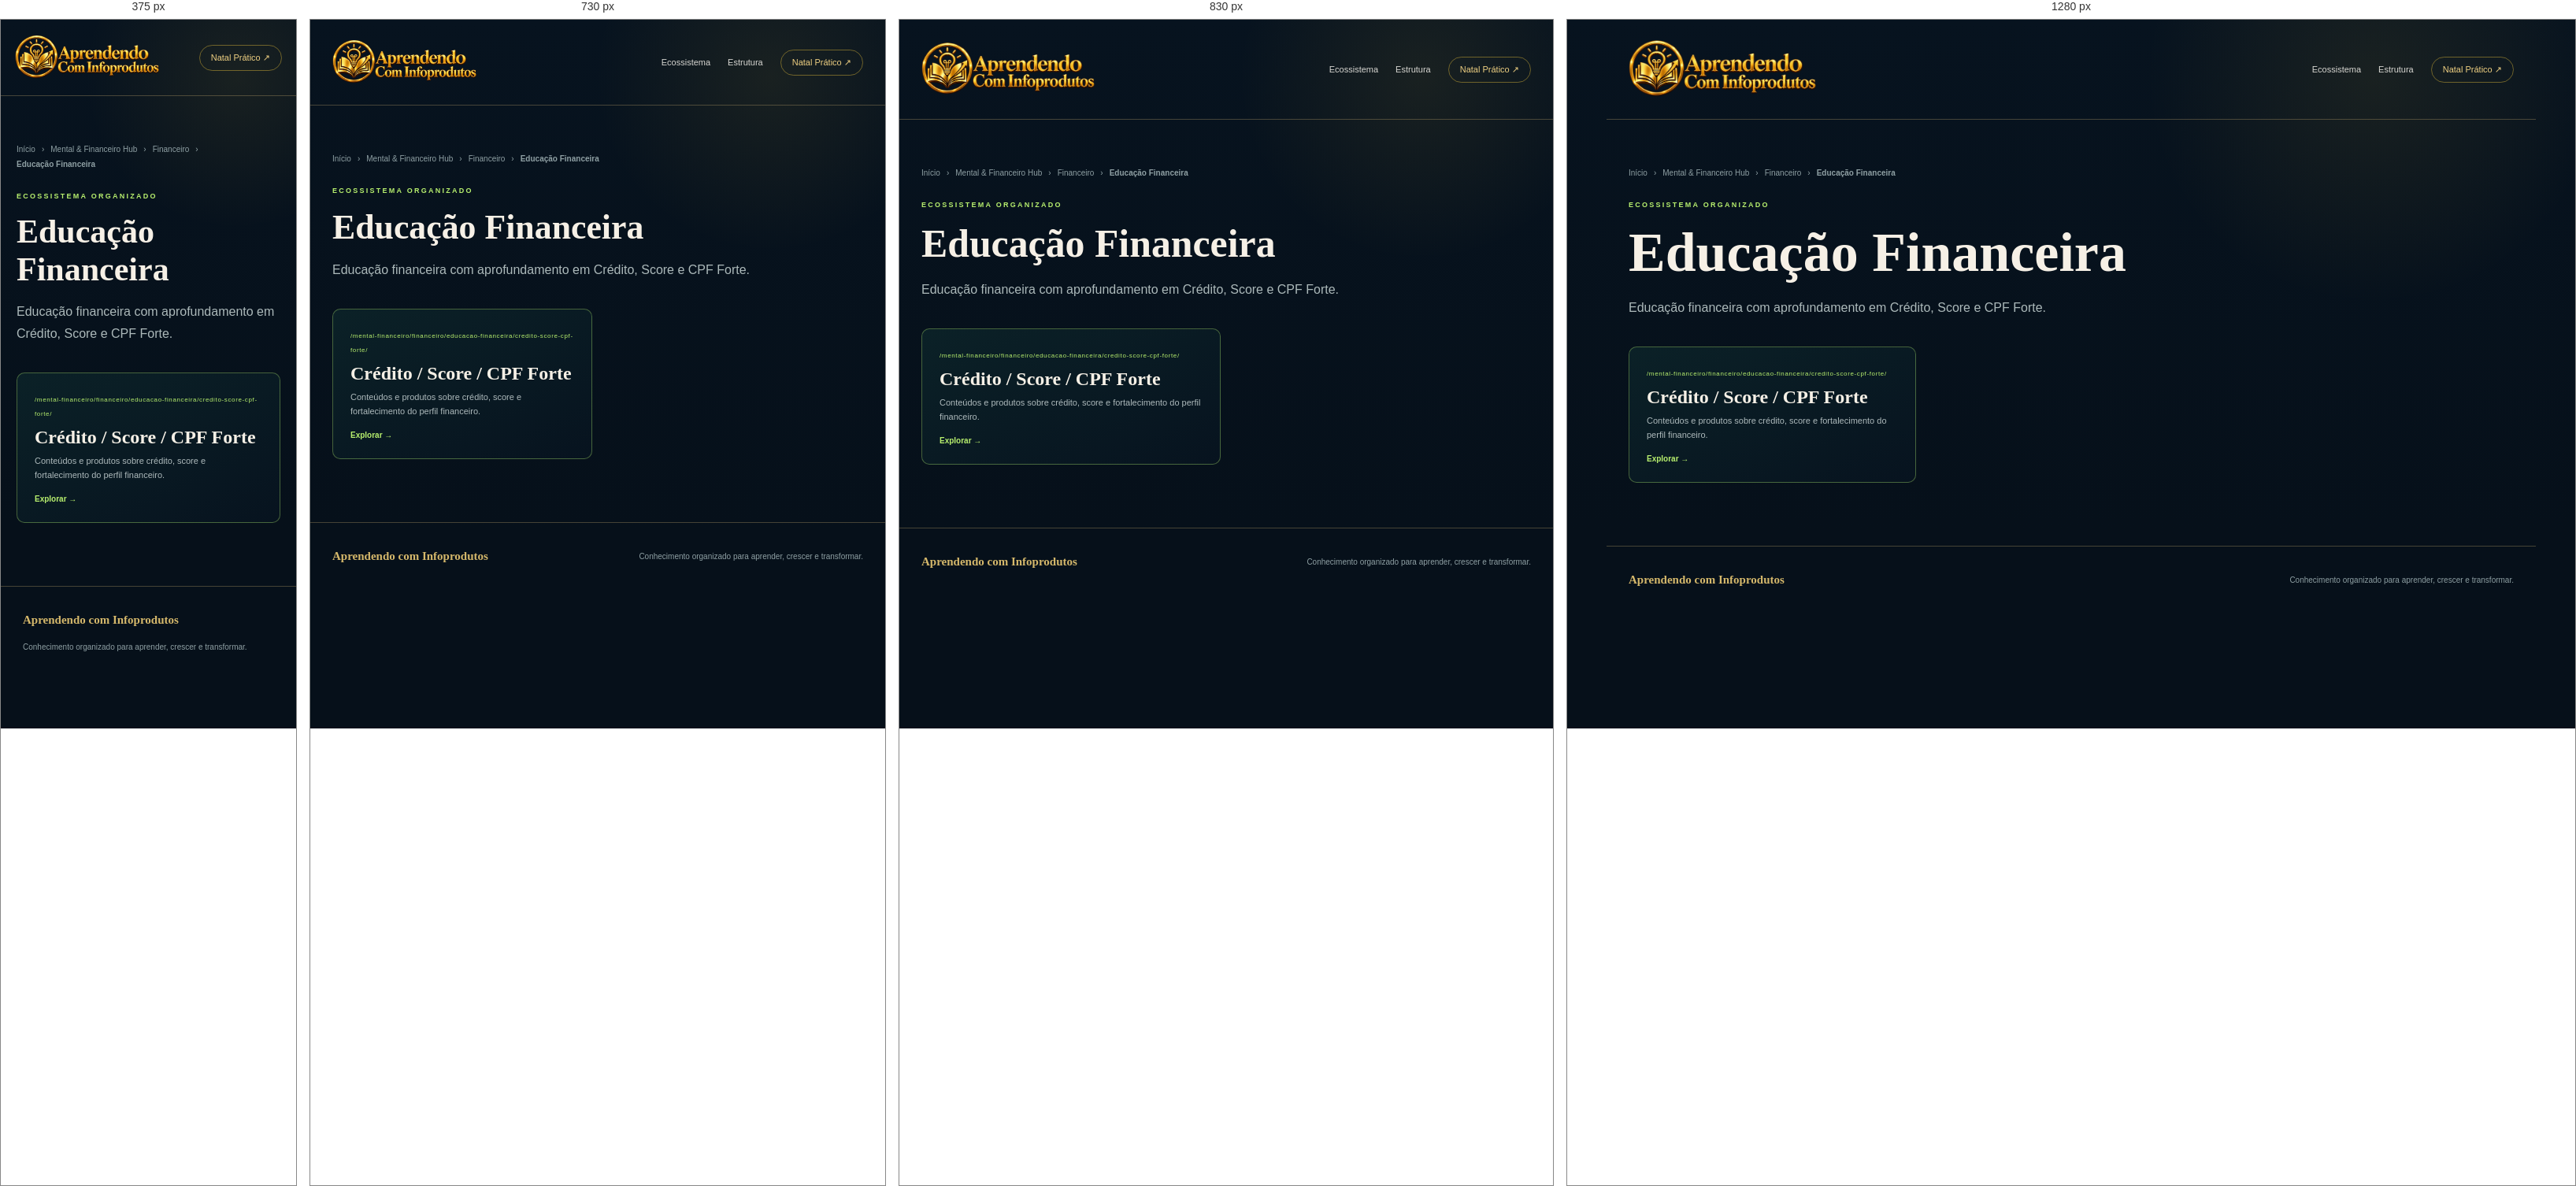
Rendered at 375 px, 730 px, 830 px and 1280 px, left to right.

<!-- file: index.html -->
<!doctype html><html lang="pt-BR"><head><meta charset="UTF-8"><meta name="viewport" content="width=device-width,initial-scale=1"><meta name="theme-color" content="#081523"><meta name="description" content="Educação financeira com aprofundamento em Crédito, Score e CPF Forte."><title>Educação Financeira | Aprendendo com Infoprodutos</title><link rel="stylesheet" href="/src/portal.css"></head><body><div class="shell">
<header class="top"><a class="brand" href="/"><span class="mark">✳</span><span><small>HUB PRINCIPAL</small><strong>Aprendendo com Infoprodutos</strong></span></a><nav class="nav"><a href="/#ecossistema">Ecossistema</a><a href="/#estrutura">Estrutura</a><a class="cta" href="/mental-financeiro/financeiro/renda-extra/datas-comemorativas/natal/natal-pratico/">Natal Prático ↗</a></nav></header><main class="inner"><div class="crumb"><a href="/">Início</a><span>›</span><a href="/mental-financeiro/">Mental & Financeiro Hub</a><span>›</span><a href="/mental-financeiro/financeiro/">Financeiro</a><span>›</span><strong>Educação Financeira</strong></div><div class="eyebrow">Ecossistema organizado</div><h1>Educação Financeira</h1><p>Educação financeira com aprofundamento em Crédito, Score e CPF Forte.</p><div class="cards"><a class="card" href="/mental-financeiro/financeiro/educacao-financeira/credito-score-cpf-forte/"><span class="route">/mental-financeiro/financeiro/educacao-financeira/credito-score-cpf-forte/</span><h3>Crédito / Score / CPF Forte</h3><p>Conteúdos e produtos sobre crédito, score e fortalecimento do perfil financeiro.</p><b>Explorar →</b></a></div></main><footer><strong>Aprendendo com Infoprodutos</strong><span>Conhecimento organizado para aprender, crescer e transformar.</span></footer></div></body></html>

/* @media block from portal.css */
@media(max-width:900px){.hero{grid-template-columns:1fr}.hero-art{min-height:300px}.hub{grid-column:span 6}.hub.season{grid-column:span 12}.paths,.cards{grid-template-columns:1fr 1fr}}

/* @media block from portal.css */
@media(max-width:650px){.top{padding:18px}.nav a:not(.cta){display:none}.hero,.section,.inner{padding-left:20px;padding-right:20px}.hub{grid-column:span 12}.hub.season{display:flex;flex-direction:column;align-items:flex-start}.season .links{justify-content:flex-start}.paths,.cards{grid-template-columns:1fr}.section-head{display:block}.section-head p{margin-top:14px}footer{flex-direction:column;align-items:flex-start}}

/* @media block from portal.css */
@media(max-width:980px){
  .portal-home .home-hero { grid-template-columns:1fr; }
  .portal-home .home-map { min-height:460px; }
  .portal-home .home-hub-grid,
  .portal-home .area-columns { grid-template-columns:1fr 1fr; }
  .portal-home .home-hub-card:last-child,
  .portal-home .area-column:last-child { grid-column:1/-1; }
  .portal-home .materials-panel { grid-template-columns:1fr; }
}

/* @media block from portal.css */
@media(max-width:700px){
  .portal-home .home-top { padding:17px 18px; }
  .portal-home .home-top .nav a:not(:first-child) { display:none; }
  .portal-home .home-hero { padding:62px 20px 52px;gap:40px; }
  .portal-home .home-map { min-height:620px; }
  .portal-home .home-map:before,
  .portal-home .home-map:after { display:none; }
  .portal-home .home-map-core {
    top:145px;
    width:168px;
    height:168px;
  }
  .portal-home .orbit-card {
    width:calc(100% - 34px);
    min-height:auto;
    left:17px !important;
    right:auto !important;
  }
  .portal-home .orbit-myth { top:270px; }
  .portal-home .orbit-fit { top:390px; }
  .portal-home .orbit-money { top:510px;bottom:auto; }
  .portal-home .home-hub-grid,
  .portal-home .area-columns { grid-template-columns:1fr; }
  .portal-home .home-hub-card:last-child,
  .portal-home .area-column:last-child { grid-column:auto; }
  .portal-home .home-hub-card { min-height:0; }
  .portal-home .materials-panel { padding:26px 20px; }
  .portal-home .materials-types { grid-template-columns:1fr; }
}

/* @media block from portal.css */
@media(max-width:980px){
  .portal-home .home-hub-card{min-height:500px}
  .portal-home .hub-scene{height:250px}
}

/* @media block from portal.css */
@media(max-width:700px){
  .portal-home .home-brand .brand-logo{width:46px;height:46px}
  .portal-home .home-brand .brand-copy strong{font-size:15px}
  .portal-home .home-map-core{width:170px;height:170px}
  .portal-home .orbit-card{background-position:center}
  .portal-home .hub-scene{height:220px}
  .portal-home .hub-scene-logo{width:72px;height:72px}
}

/* @media block from portal.css */
@media(max-width:920px){
  .fitness-three-grid{grid-template-columns:1fr 1fr}
  .fitness-topic-card:last-child{grid-column:1/-1}
}

/* @media block from portal.css */
@media(max-width:650px){
  .fitness-hub-hero{padding:54px 20px 26px}
  .fitness-three{padding-left:20px;padding-right:20px}
  .fitness-three-grid{grid-template-columns:1fr}
  .fitness-topic-card:last-child{grid-column:auto}
  .fitness-topic-image{height:360px}
}

/* @media block from portal.css */
@media(max-width:760px){
  .top .brand{
    width:clamp(170px,50vw,225px);
    height:60px;
  }
}

/* @media block from portal.css */
@media(max-width:900px){
  .portal-home-map-v3 .ecosystem-stage{
    min-height:650px;
  }
  .portal-home-map-v3 .ecosystem-myth{left:24px}
  .portal-home-map-v3 .ecosystem-fit{right:24px}
  .portal-home-map-v3 .ecosystem-money{right:46px}
}

/* @media block from portal.css */
@media(max-width:700px){
  .portal-home-map-v3 .ecosystem-hero{
    padding:48px 16px 48px;
  }
  .portal-home-map-v3 .ecosystem-heading{
    margin-bottom:24px;
    text-align:left;
  }
  .portal-home-map-v3 .ecosystem-heading h1{
    font-size:clamp(36px,11vw,52px);
  }
  .portal-home-map-v3 .ecosystem-heading p{
    margin:0;
  }
  .portal-home-map-v3 .ecosystem-stage{
    min-height:auto;
    padding:24px 12px 14px;
    display:flex;
    flex-direction:column;
    gap:10px;
    overflow:visible;
    border-radius:18px;
  }
  .portal-home-map-v3 .orbit-line{display:none}
  .portal-home-map-v3 .ecosystem-core{
    position:relative;
    left:auto;
    top:auto;
    transform:none;
    order:0;
    margin:4px auto 16px;
  }
  .portal-home-map-v3 .ecosystem-core-ring{
    width:142px;
    height:142px;
    padding:14px;
  }
  .portal-home-map-v3 .ecosystem-card{
    position:relative;
    left:auto!important;
    right:auto!important;
    top:auto!important;
    bottom:auto!important;
    width:100%;
    height:125px;
    border-radius:15px;
  }
  .portal-home-map-v3 .ecosystem-myth{order:1}
  .portal-home-map-v3 .ecosystem-fit{order:2}
  .portal-home-map-v3 .ecosystem-money{order:3}
  .portal-home-map-v3 .ecosystem-icon{
    width:44px;
    height:44px;
    left:12px;
    top:12px;
  }
  .portal-home-map-v3 .ecosystem-card-copy{
    left:14px;
    bottom:12px;
  }
  .portal-home-map-v3 .ecosystem-card-copy strong{
    font-size:21px;
  }
  .portal-home-map-v3 .ecosystem-hint{
    margin-top:10px;
  }
}